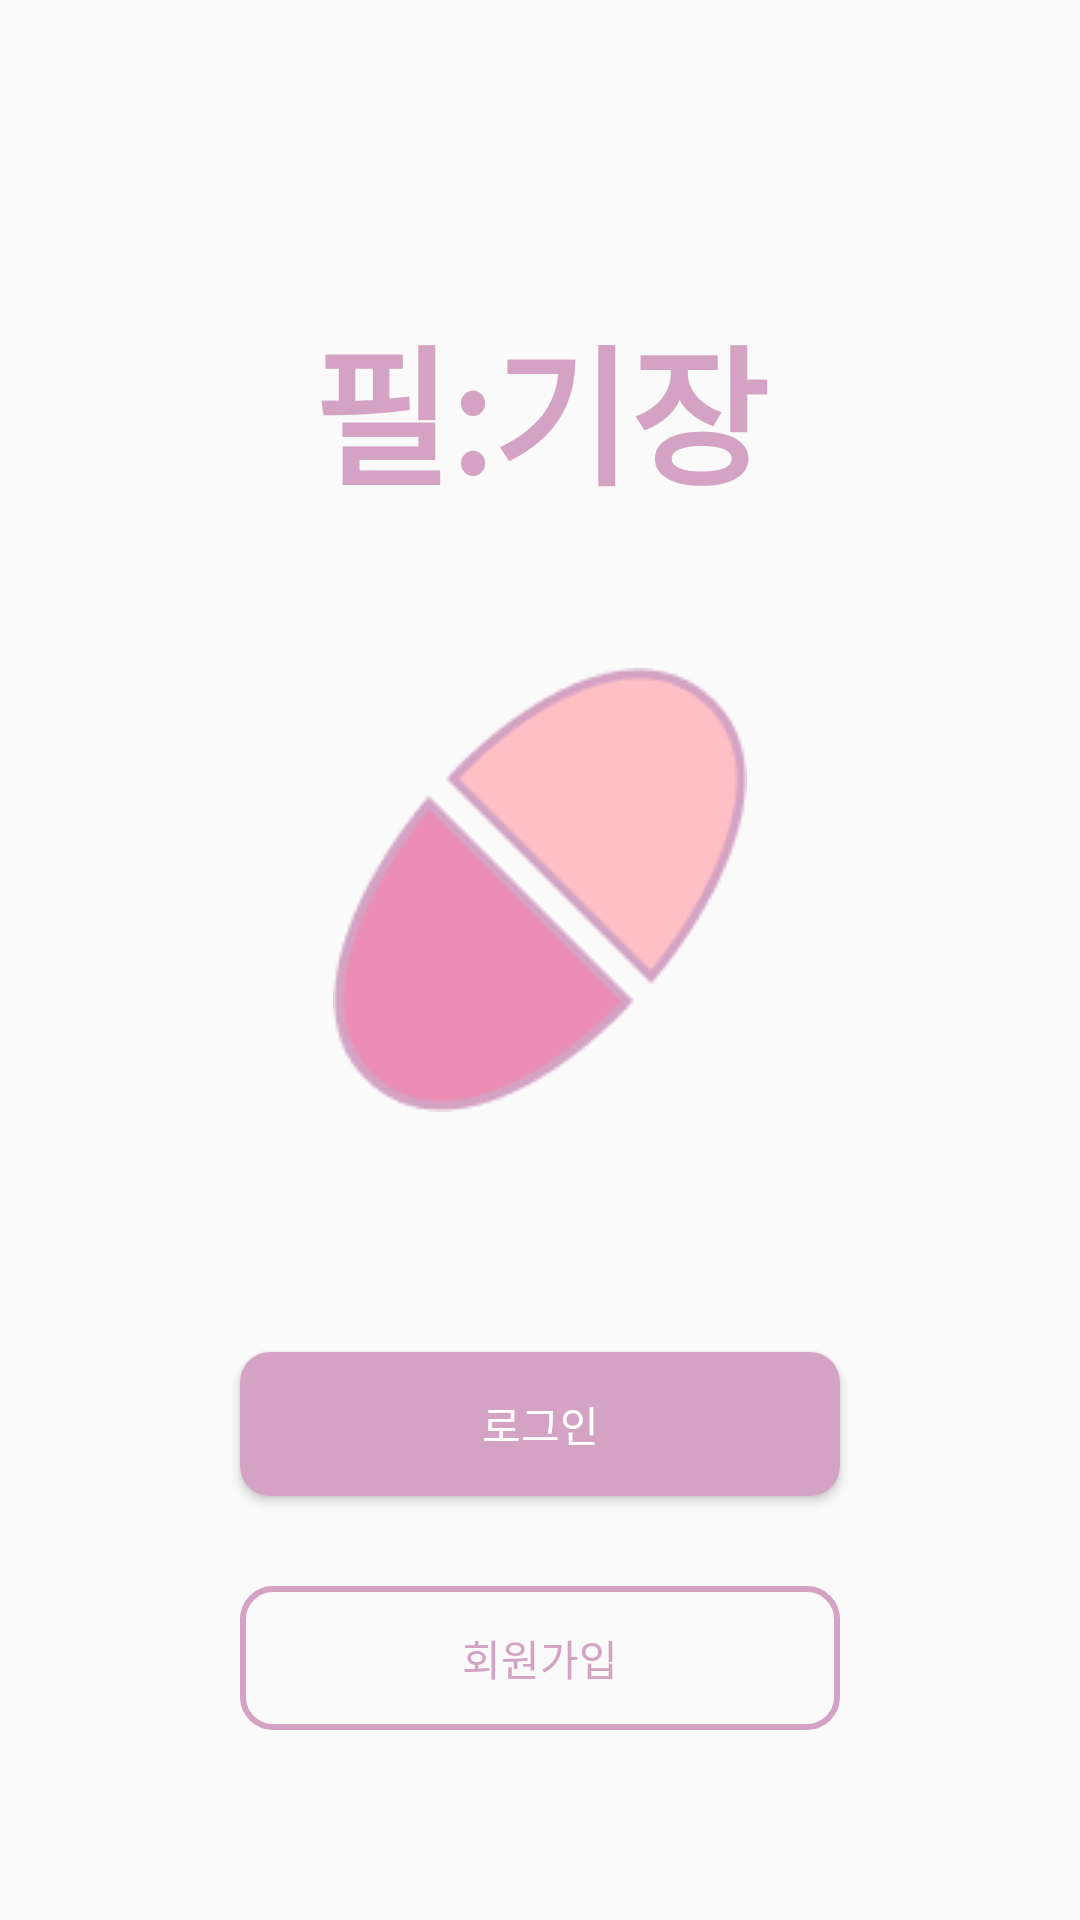

Produce the Android XML layout that renders to this screen, including the resource entries it uses.
<!-- AndroidManifest.xml: application theme Theme.Pill_note -->
<!-- res/layout/activity_auth.xml -->
<?xml version="1.0" encoding="utf-8"?>
<LinearLayout xmlns:android="http://schemas.android.com/apk/res/android"
    xmlns:app="http://schemas.android.com/apk/res-auto"
    xmlns:tools="http://schemas.android.com/tools"
    android:layout_width="match_parent"
    android:layout_height="match_parent"
    android:orientation="vertical"
    android:gravity="center_horizontal"
    tools:context=".AuthActivity">

    <TextView
        android:layout_width="match_parent"
        android:layout_height="wrap_content"
        android:text="@string/app_name_kor"
        android:textSize="50dp"
        android:textStyle="bold"
        android:textColor="@color/main"
        android:gravity="center"
        android:layout_marginTop="100dp"
        android:layout_marginBottom="50dp"/>

    <ImageView
        android:layout_width="wrap_content"
        android:layout_height="wrap_content"
        android:src="@drawable/pill_icon_color"
        android:layout_marginBottom="80dp"/>

    <Button
        android:id="@+id/btn_sign_in"
        android:layout_width="200dp"
        android:layout_height="wrap_content"
        android:text="@string/sign_in"
        android:textColor="@color/white"
        android:background="@drawable/button_fill"
        android:layout_marginBottom="30dp"/>

    <Button
        android:id="@+id/btn_sign_up"
        android:layout_width="200dp"
        android:layout_height="wrap_content"
        android:text="@string/sign_up"
        android:textColor="@color/main"
        android:background="@drawable/button_line" />

</LinearLayout>
<!-- resources referenced by this layout -->
<resources>
  <color name="main">#D4A3C4</color>
  <color name="white">#FFFFFFFF</color>
  <!-- drawable button_fill (drawable) -->
  <?xml version="1.0" encoding="utf-8"?>
  <shape xmlns:android="http://schemas.android.com/apk/res/android"
      android:shape="rectangle">
  
      <solid android:color="@color/main" />
  
      <corners
          android:radius="10dp" />
  
  </shape>
  <!-- drawable button_line (drawable) -->
  <?xml version="1.0" encoding="utf-8"?>
  <shape xmlns:android="http://schemas.android.com/apk/res/android"
      android:shape="rectangle">
  
      <stroke
          android:width="2dp"
          android:color="@color/main" />
  
      <corners android:radius="10dp" />
  
  </shape>
  <!-- drawable pill_icon_color: png bitmap (drawable, 4082 bytes) -->
  <string name="app_name_kor">필:기장</string>
  <string name="sign_in">로그인</string>
  <string name="sign_up">회원가입</string>
  <style name="Theme.Pill_note" parent="Base.Theme.Pill_note" />
  <style name="Base.Theme.Pill_note" parent="Theme.AppCompat.DayNight.NoActionBar">
          
          
      </style>
</resources>
